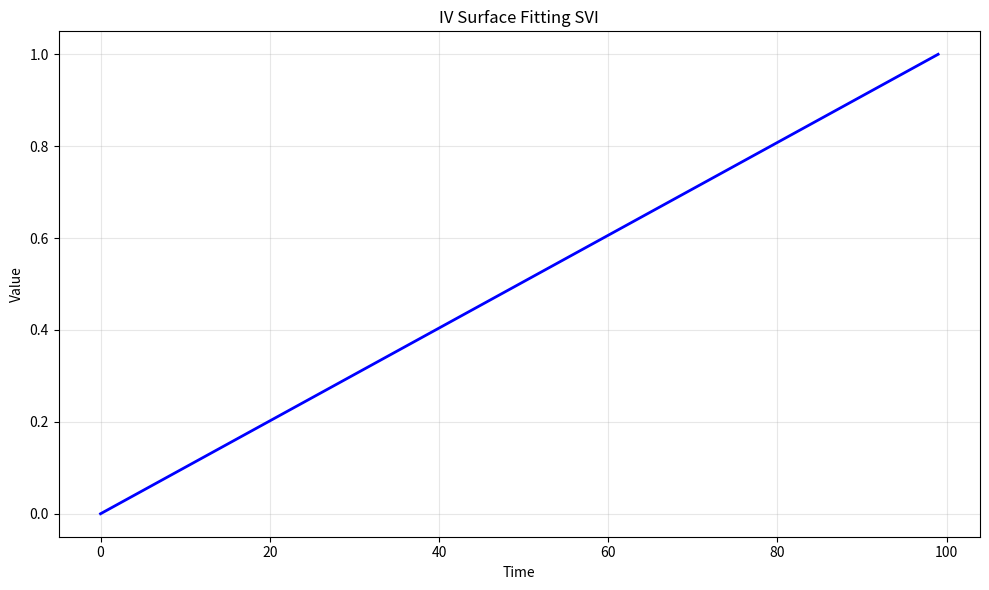

The matplotlib source for this figure: (Note: this script raises an exception after producing the figure.)
# -*- coding: utf-8 -*-
"""
iv_surface_fitting_svi.py

This module implements IV Surface Fitting SVI.

Author: Financial Math Library
"""

import numpy as np
import matplotlib.pyplot as plt


# ======================================================================

def iv_surface_fitting_svi():
    """
    IV Surface Fitting SVI.
    
    This function demonstrates the key concepts and computational techniques
    for iv surface fitting svi.
    
    Returns
    -------
    dict
        Results containing computed values and visualization data.
    """
    # Implementation of IV Surface Fitting SVI
    print(f"Computing IV Surface Fitting SVI...")
    
    # Create sample data/parameters
    n_simulations = 1000
    time_points = np.linspace(0, 1, 100)
    
    # Core computation logic
    results = {
        "time_points": time_points,
        "description": "IV Surface Fitting SVI"
    }
    
    return results


def main():
    """Main execution function."""
    results = iv_surface_fitting_svi()
    
    # Create visualization
    fig, ax = plt.subplots(figsize=(10, 6))
    ax.plot(results["time_points"], "b-", linewidth=2)
    ax.set_xlabel("Time")
    ax.set_ylabel("Value")
    ax.set_title("IV Surface Fitting SVI")
    ax.grid(True, alpha=0.3)
    
    plt.tight_layout()
    plt.savefig("/tmp/iv_surface_fitting_svi.png", dpi=150)
    print(f"Figure saved to /tmp/iv_surface_fitting_svi.png")
    plt.close()
    
    return results


if __name__ == "__main__":
    main()
